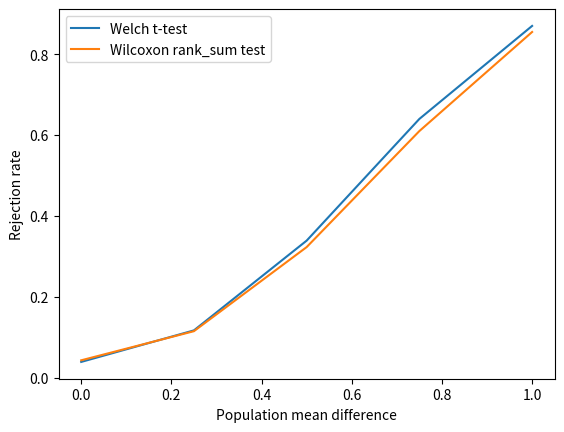

Source code (Python):
#练习把模拟实验封装成函数。
#这样改变均值差时，调用一次函数就能得到一档功效
#也能解决之前遇到的“生成了新样本，检验却用了旧变量”的问题。

#先写Welch检验的函数
import numpy as np
from scipy import stats
import matplotlib.pyplot as plt

def estimate_welch_power(rng, delta, n_runs):
    rejections = []

    for run in range(n_runs):
        x = rng.normal(loc = 0, scale = 1, size = 20)
        y = rng.normal(loc = delta, scale = 1, size = 20)

        result = stats.ttest_ind(x, y, equal_var = False)
        rejected = result.pvalue < 0.05
        rejections.append(rejected)

    power = np.mean(rejections)
    return power

rng = np.random.default_rng(42)

rate_0 = estimate_welch_power(rng, delta = 0, n_runs = 1000)
rate_05 = estimate_welch_power(rng, delta = 0.5, n_runs = 1000)

print("均值差为0时估计误报率:",rate_0)
print("均值差为0.5时估计功效:",rate_05)

def estimate_power(rng, delta, n_runs):
    welch_rejections = []
    rank_sum_rejections = []

    for run in range(n_runs):
        x = rng.normal(loc = 0, scale = 1, size = 20)
        y = rng.normal(loc = delta, scale = 1,size = 20)

        result = stats.ttest_ind(x, y, equal_var = False)
        welch_rejected = result.pvalue < 0.05
        welch_rejections.append(welch_rejected)

        rank_sum_result = stats.ranksums(x, y)
        rank_sum_rejected = rank_sum_result.pvalue < 0.05
        rank_sum_rejections.append(rank_sum_rejected)
    welch_power = np.mean(welch_rejections)
    rank_sum_power = np.mean(rank_sum_rejections)

    return welch_power, rank_sum_power

rng = np.random.default_rng(42)

deltas = [0, 0.25, 0.5, 0.75, 1.0]

welch_rates = []
rank_sum_rates = []

for delta in deltas:
    welch_rate,rank_sum_rate = estimate_power(rng, delta, n_runs = 1000)
    welch_rates.append(welch_rate)
    rank_sum_rates.append(rank_sum_rate)

    print("均值差为", delta, "时Welch检验拒绝比例:", welch_rate)
    print("均值差为", delta, "时秩和检验拒绝比例:", rank_sum_rate)

welch_power, rank_sum_power = estimate_power(rng, delta = 0.5, n_runs = 1000)

print("Welch检验功效:", welch_power)
print("秩和检验功效:", rank_sum_power)

plt.plot(deltas, welch_rates, label = "Welch t-test")
plt.plot(deltas, rank_sum_rates, label = "Wilcoxon rank_sum test")
plt.xlabel("Population mean difference")
plt.ylabel("Rejection rate")
plt.legend()
plt.show()
